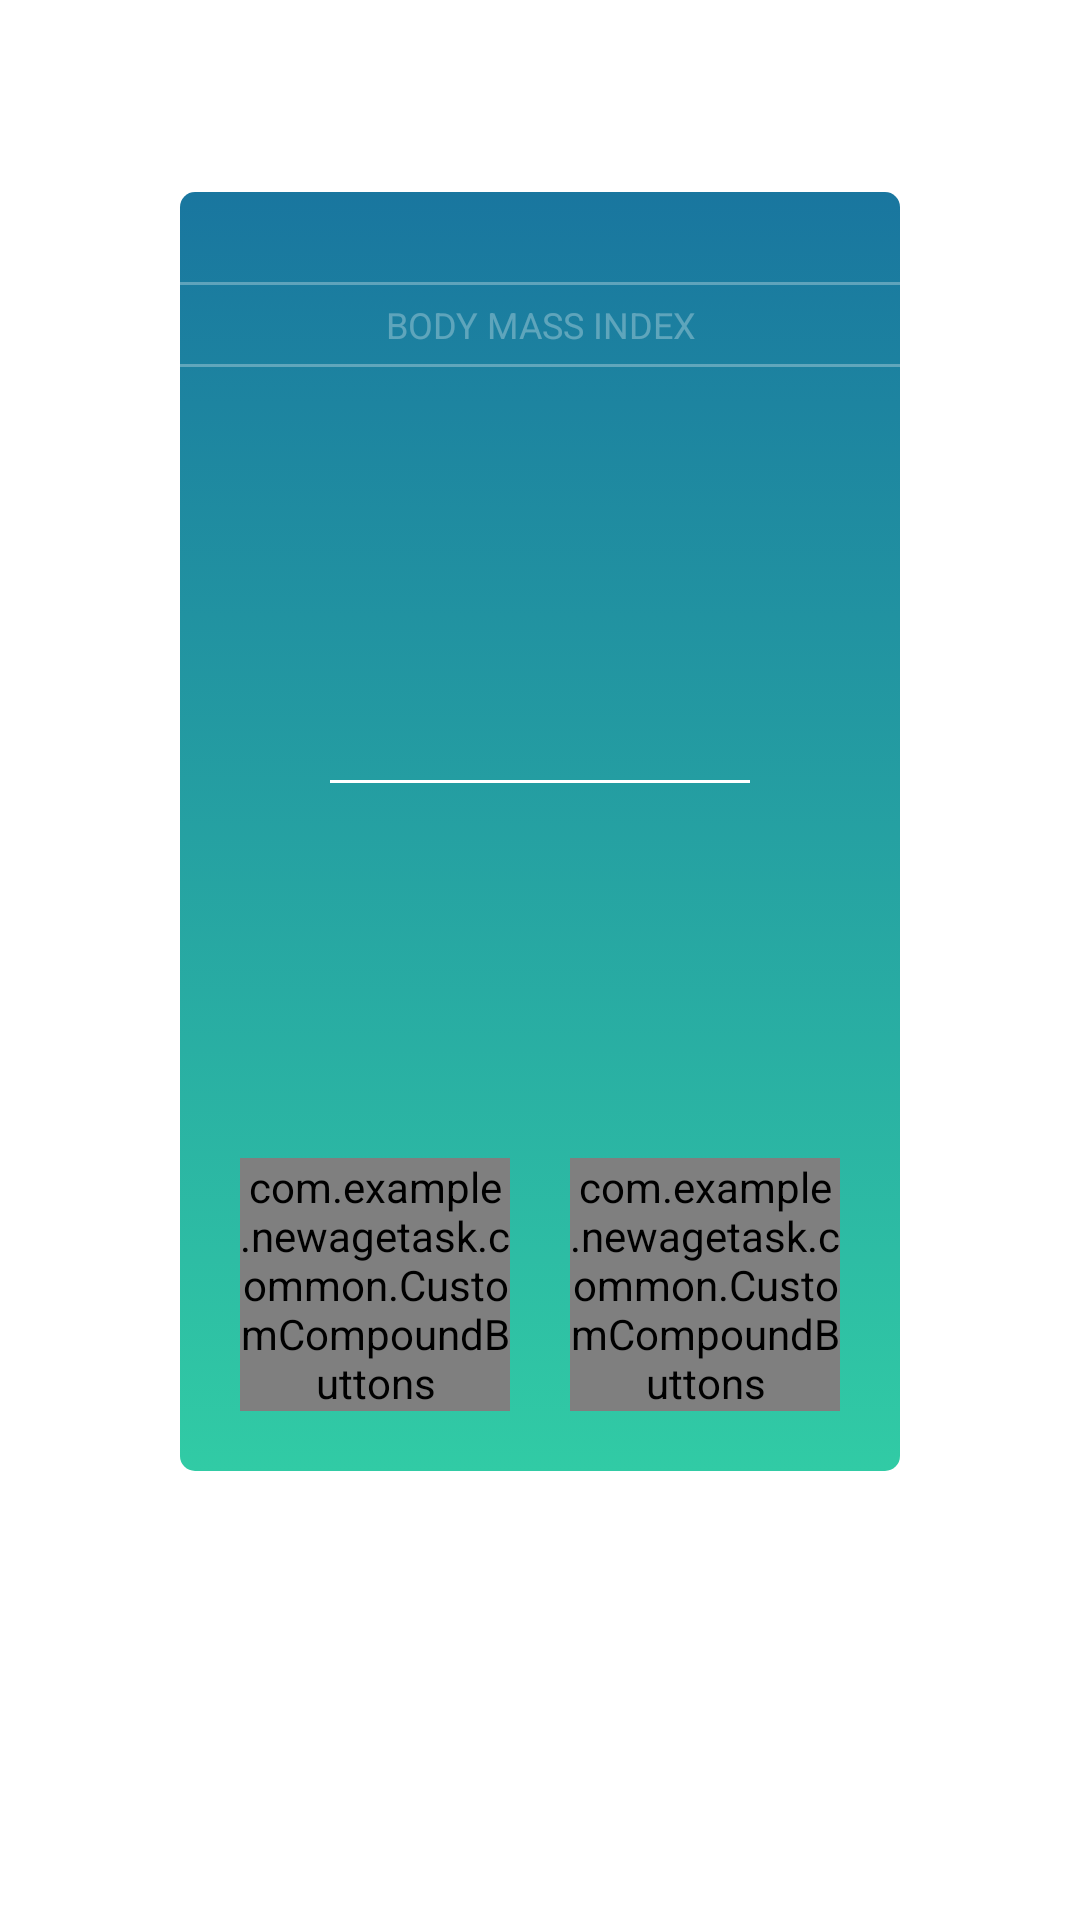

The Android layout XML behind this screen, and the referenced resources:
<!-- AndroidManifest.xml: fallback theme Theme.MaterialComponents.DayNight.NoActionBar -->
<!-- res/layout/fragment_bmi_details.xml -->
<?xml version="1.0" encoding="utf-8"?>
<androidx.constraintlayout.widget.ConstraintLayout xmlns:android="http://schemas.android.com/apk/res/android"
    xmlns:app="http://schemas.android.com/apk/res-auto"
    xmlns:tools="http://schemas.android.com/tools"
    android:layout_width="match_parent"
    android:layout_height="match_parent"
    android:id="@+id/view_constraint"
    tools:context=".features.bmi_details.presentation.BmiDetailsFragment">


    <LinearLayout
        android:layout_width="0dp"
        android:layout_height="wrap_content"
        android:id="@+id/linear_bmi_details"
        android:layout_marginTop="@dimen/sixty_four"
        android:layout_marginHorizontal="@dimen/sixty"
        android:background="@drawable/gradient_90"
        android:layout_marginBottom="10dp"
        android:orientation="vertical"
        app:layout_constraintEnd_toEndOf="parent"
        app:layout_constraintStart_toStartOf="parent"
        app:layout_constraintTop_toTopOf="parent">

        <View
            android:layout_width="wrap_content"
            android:layout_height="@dimen/one"
            android:alpha="0.3"
            android:layout_marginTop="@dimen/thirty"
            android:background="@color/white" />

        <TextView
            android:layout_width="match_parent"
            android:layout_height="wrap_content"
            android:layout_marginTop="@dimen/five"
            android:gravity="center"
            android:text="@string/body_mass_index_title"
            android:textAllCaps="true"
            android:textColor="@color/white"
            android:alpha="0.3"
            android:textSize="@dimen/twelve_sp" />

        <View
            android:layout_width="wrap_content"
            android:layout_height="@dimen/one"
            android:layout_marginTop="@dimen/five"
            android:alpha="0.3"
            android:background="@color/white" />


        <TextView
            android:id="@+id/tv_bmi_result"
            android:layout_width="wrap_content"
            android:ellipsize="end"
            android:layout_marginTop="@dimen/thirty"
            android:layout_height="wrap_content"
            android:textAlignment="center"
            android:includeFontPadding="false"
            android:singleLine="true"
            tools:text="18.61"
            android:layout_gravity="center"
            style="@style/PoppinsRegularStyle"
            android:textColor="@color/white"
            android:textSize="@dimen/ninty_two"

            />

        <View
            android:layout_width="wrap_content"
            android:layout_height="1dp"
            android:background="@color/white"
            android:layout_marginHorizontal="@dimen/fifty_dp"
            />

        <TextView
            android:id="@+id/tv_bmi_result_description"
            android:layout_width="match_parent"
            android:layout_height="wrap_content"
            android:gravity="center"
            style="@style/PoppinsBoldStyle"
            android:layout_marginTop="@dimen/fourty_five"
            tools:text="Hello Olivia, You Are Normal"
            android:textAllCaps="true"
            android:textColor="@color/white"
            android:textSize="@dimen/twelve_sp" />

        <TextView
            android:layout_width="match_parent"
            android:layout_height="wrap_content"
            android:layout_marginTop="@dimen/ten"
            style="@style/RalewayRegualrStyle"
            android:gravity="center"
            android:id="@+id/normal_results_description"
            tools:text="@string/normal"
            android:textColor="@color/white"
            android:textSize="@dimen/ten_sp" />

        <LinearLayout
            android:layout_width="match_parent"
            android:layout_height="wrap_content"
            android:layout_marginHorizontal="@dimen/twenty"
            android:layout_marginTop="@dimen/fourty"
            android:orientation="horizontal"
            android:layout_marginBottom="@dimen/twenty"
            android:weightSum="2">

            <com.example.newagetask.common.CustomCompoundButtons
                android:layout_width="wrap_content"
                android:layout_height="wrap_content"
                android:id="@+id/custom_share_button"
                android:src="@drawable/share_icon"
                android:text="@string/share_title"
                android:layout_weight="1" />

            <Space
                android:layout_width="@dimen/twenty"
                android:layout_height="wrap_content" />

            <com.example.newagetask.common.CustomCompoundButtons
                android:layout_width="wrap_content"
                android:layout_height="wrap_content"
                android:id="@+id/custom_rate_button"
                android:text="@string/rate_title"
                android:src="@drawable/star_img"
                android:layout_weight="1"

                />

        </LinearLayout>

    </LinearLayout>

    <FrameLayout
        android:id="@+id/ad_frame"
        android:layout_width="0dp"
        android:layout_marginHorizontal="@dimen/five"
        android:layout_height="wrap_content"
        android:padding="10dp"
        android:layout_marginTop="@dimen/ten"
        app:layout_constraintStart_toStartOf="parent"
        app:layout_constraintEnd_toEndOf="parent"
        app:layout_constraintBottom_toBottomOf="parent"
        android:layout_marginBottom="@dimen/five"/>



</androidx.constraintlayout.widget.ConstraintLayout>
<!-- resources referenced by this layout -->
<resources>
  <color name="white">#FFFFFFFF</color>
  <dimen name="fifty_dp">50dp</dimen>
  <dimen name="five">5dp</dimen>
  <dimen name="fourty">40dp</dimen>
  <dimen name="fourty_five">45dp</dimen>
  <dimen name="ninty_two">92sp</dimen>
  <dimen name="one">1dp</dimen>
  <dimen name="sixty">60dp</dimen>
  <dimen name="sixty_four">64dp</dimen>
  <dimen name="ten">10dp</dimen>
  <dimen name="ten_sp">10sp</dimen>
  <dimen name="thirty">30dp</dimen>
  <dimen name="twelve_sp">12sp</dimen>
  <dimen name="twenty">20dp</dimen>
  <!-- drawable gradient_90 (drawable) -->
  <?xml version="1.0" encoding="utf-8"?>
  <selector xmlns:android="http://schemas.android.com/apk/res/android">
      <item>
          <shape>
              <gradient
                  android:angle="90"
                  android:endColor="@color/primary"
                  android:startColor="@color/greenish_shade"
                  android:type="linear"
                  />
              <corners android:radius="@dimen/five" />
          </shape>
      </item>
  </selector>
  <!-- drawable share_icon: webp bitmap (drawable-hdpi, 2490 bytes) -->
  <!-- drawable star_img: webp bitmap (drawable-mdpi, 1376 bytes) -->
  <string name="body_mass_index_title">Body Mass Index</string>
  <string name="normal">Normal BMI range: 18.5kg/m2 – 25kg/m2 \n\n Ponderal Index: %s kg/m3</string>
  <string name="rate_title">Rate</string>
  <string name="share_title">Share</string>
  <style name="PoppinsBoldStyle">
          <item name="fontFamily">@font/poppins_bold_700</item>
      </style>
  <style name="PoppinsRegularStyle">
          <item name="fontFamily">@font/poppins_regular_400</item>
      </style>
  <style name="RalewayRegualrStyle">
          <item name="fontFamily">@font/raleway_regular_400</item>
          <item name="android:textSize">25sp</item>
      </style>
  <color name="primary">#19769F</color>
  <color name="greenish_shade">#31CBA5</color>
</resources>
